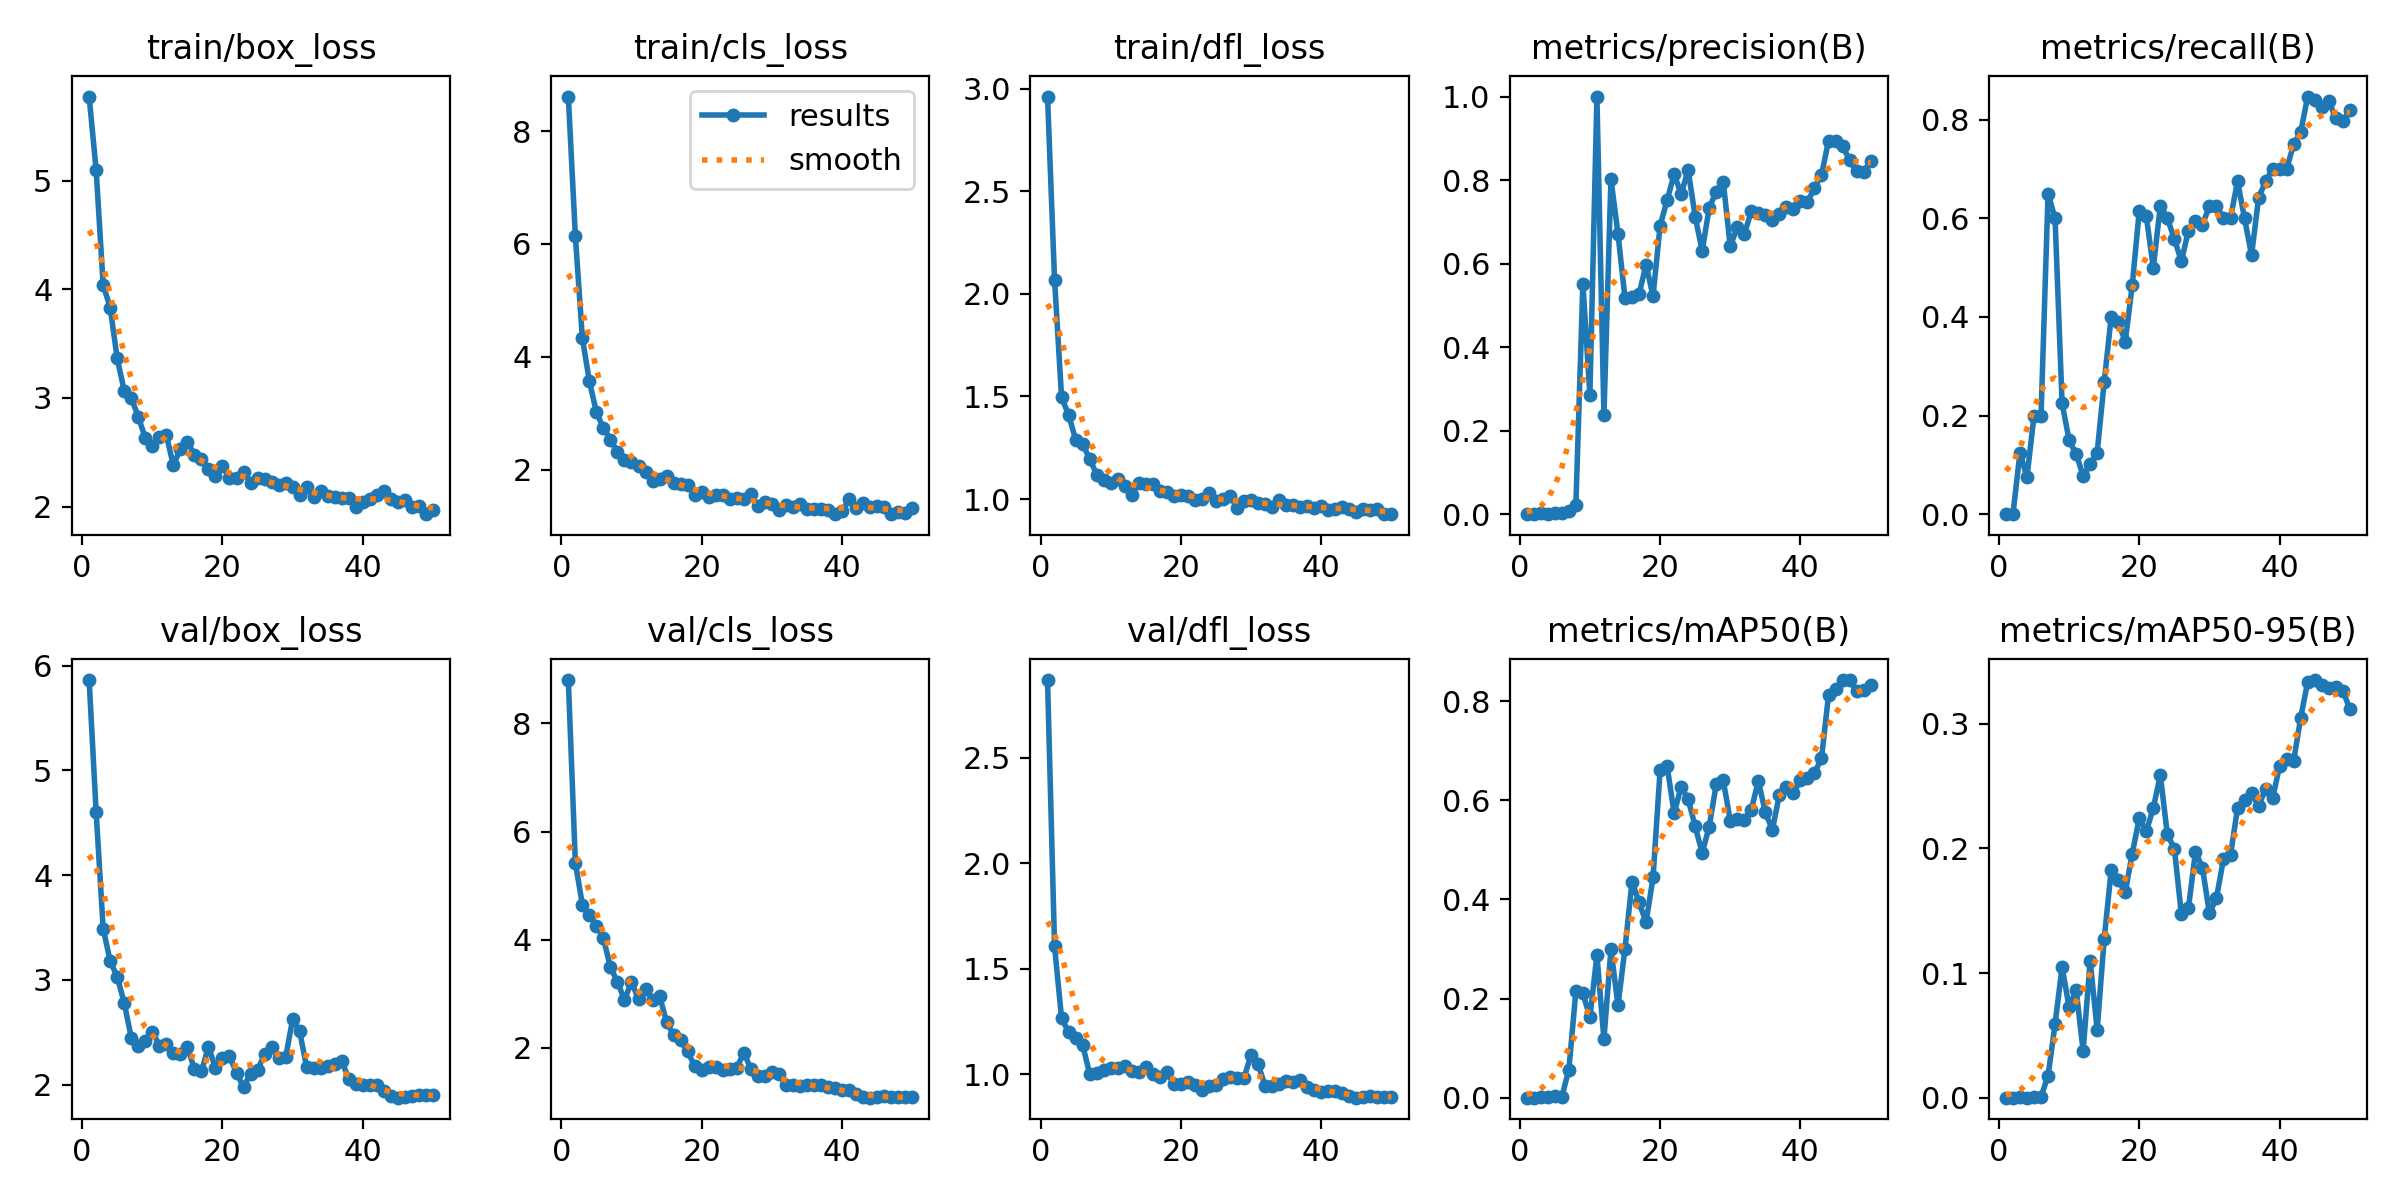

Data behind this chart, as committed beside it:
epoch, train/box_loss, train/cls_loss, train/dfl_loss, metrics/precision(B), metrics/recall(B), metrics/mAP50(B), metrics/mAP50-95(B), val/box_loss, val/cls_loss, val/dfl_loss, lr/pg0, lr/pg1, lr/pg2
1, 5.776, 8.613, 2.962, 0, 0, 0, 0, 5.862, 8.802, 2.869, 0.00012, 0.00012, 0.00012
2, 5.098, 6.14, 2.068, 0, 0, 0, 0, 4.6, 5.421, 1.607, 0.0002548, 0.0002548, 0.0002548
3, 4.04, 4.327, 1.496, 0.00167, 0.125, 0.00161, 0.00036, 3.489, 4.647, 1.266, 0.0003842, 0.0003842, 0.0003842
4, 3.833, 3.565, 1.41, 0.001, 0.075, 0.00079, 0.0001, 3.179, 4.453, 1.2, 0.0005079, 0.0005079, 0.0005079
5, 3.364, 3.015, 1.29, 0.00267, 0.2, 0.00241, 0.00035, 3.031, 4.261, 1.171, 0.0006261, 0.0006261, 0.0006261
6, 3.067, 2.735, 1.266, 0.00267, 0.2, 0.00236, 0.00068, 2.779, 4.023, 1.14, 0.0007388, 0.0007388, 0.0007388
7, 3.003, 2.532, 1.198, 0.00867, 0.65, 0.05607, 0.01768, 2.449, 3.488, 1.001, 0.000846, 0.000846, 0.000846
8, 2.827, 2.308, 1.119, 0.02087, 0.6, 0.2149, 0.05886, 2.366, 3.22, 1.004, 0.0009475, 0.0009475, 0.0009475
9, 2.633, 2.168, 1.092, 0.5522, 0.225, 0.2106, 0.1049, 2.414, 2.883, 1.02, 0.001044, 0.001044, 0.001044
10, 2.557, 2.129, 1.079, 0.2855, 0.15, 0.1621, 0.07254, 2.505, 3.219, 1.032, 0.001134, 0.001134, 0.001134
11, 2.639, 2.055, 1.096, 1, 0.1225, 0.2874, 0.08671, 2.373, 2.895, 1.028, 0.001219, 0.001219, 0.001219
12, 2.659, 1.952, 1.064, 0.2367, 0.0777, 0.1181, 0.03762, 2.39, 3.08, 1.042, 0.001298, 0.001298, 0.001298
13, 2.38, 1.79, 1.02, 0.8021, 0.1016, 0.299, 0.1099, 2.303, 2.887, 1.014, 0.001372, 0.001372, 0.001372
14, 2.534, 1.84, 1.081, 0.6714, 0.125, 0.1864, 0.05444, 2.295, 2.955, 1.012, 0.001441, 0.001441, 0.001441
15, 2.596, 1.878, 1.071, 0.5171, 0.2679, 0.3005, 0.1274, 2.361, 2.478, 1.036, 0.001446, 0.001446, 0.001446
16, 2.476, 1.76, 1.072, 0.519, 0.4, 0.4356, 0.1825, 2.147, 2.232, 0.9995, 0.001446, 0.001446, 0.001446
17, 2.434, 1.748, 1.039, 0.5266, 0.3896, 0.3946, 0.1745, 2.126, 2.146, 0.9886, 0.001406, 0.001406, 0.001406
18, 2.344, 1.726, 1.036, 0.5972, 0.35, 0.3537, 0.1647, 2.362, 1.931, 1.009, 0.001366, 0.001366, 0.001366
19, 2.281, 1.556, 1.014, 0.5221, 0.4645, 0.4442, 0.1958, 2.16, 1.663, 0.9541, 0.001327, 0.001327, 0.001327
20, 2.376, 1.606, 1.021, 0.6912, 0.6156, 0.6601, 0.2243, 2.251, 1.587, 0.9559, 0.001287, 0.001287, 0.001287
21, 2.259, 1.512, 1.016, 0.7512, 0.6038, 0.6694, 0.2137, 2.273, 1.646, 0.9657, 0.001248, 0.001248, 0.001248
22, 2.26, 1.54, 0.996, 0.814, 0.5, 0.5738, 0.2324, 2.111, 1.653, 0.9493, 0.001208, 0.001208, 0.001208
23, 2.317, 1.544, 0.999, 0.767, 0.625, 0.6269, 0.2587, 1.978, 1.584, 0.9246, 0.001168, 0.001168, 0.001168
24, 2.221, 1.485, 1.027, 0.8236, 0.6, 0.6026, 0.2112, 2.103, 1.611, 0.9438, 0.001129, 0.001129, 0.001129
25, 2.259, 1.489, 0.9899, 0.7127, 0.5585, 0.5471, 0.1998, 2.142, 1.626, 0.9504, 0.001089, 0.001089, 0.001089
26, 2.258, 1.474, 0.9991, 0.6306, 0.5124, 0.4941, 0.1471, 2.289, 1.911, 0.9769, 0.00105, 0.00105, 0.00105
27, 2.231, 1.56, 1.017, 0.733, 0.575, 0.5465, 0.1518, 2.36, 1.616, 0.9866, 0.00101, 0.00101, 0.00101
28, 2.195, 1.357, 0.959, 0.7725, 0.5945, 0.6319, 0.1971, 2.25, 1.484, 0.9816, 0.0009704, 0.0009704, 0.0009704
29, 2.216, 1.432, 0.9911, 0.7963, 0.5867, 0.6398, 0.1846, 2.259, 1.483, 0.9835, 0.0009308, 0.0009308, 0.0009308
30, 2.176, 1.386, 0.9953, 0.6414, 0.625, 0.559, 0.1478, 2.626, 1.548, 1.092, 0.0008912, 0.0008912, 0.0008912
31, 2.107, 1.285, 0.9789, 0.6871, 0.625, 0.5622, 0.1603, 2.507, 1.509, 1.047, 0.0008516, 0.0008516, 0.0008516
32, 2.177, 1.366, 0.9769, 0.6704, 0.6, 0.5591, 0.1915, 2.163, 1.318, 0.9465, 0.000812, 0.000812, 0.000812
33, 2.088, 1.335, 0.959, 0.725, 0.6, 0.5804, 0.1946, 2.154, 1.313, 0.9442, 0.0007724, 0.0007724, 0.0007724
34, 2.142, 1.391, 0.9942, 0.7221, 0.675, 0.639, 0.2322, 2.155, 1.285, 0.9539, 0.0007328, 0.0007328, 0.0007328
35, 2.095, 1.297, 0.9707, 0.717, 0.6, 0.5755, 0.239, 2.181, 1.306, 0.968, 0.0006932, 0.0006932, 0.0006932
36, 2.086, 1.297, 0.9702, 0.7036, 0.525, 0.5404, 0.2446, 2.197, 1.314, 0.9657, 0.0006536, 0.0006536, 0.0006536
37, 2.081, 1.304, 0.9608, 0.7195, 0.6414, 0.611, 0.2338, 2.224, 1.31, 0.9719, 0.000614, 0.000614, 0.000614
38, 2.079, 1.287, 0.9644, 0.7363, 0.675, 0.6273, 0.2478, 2.056, 1.274, 0.9391, 0.0005744, 0.0005744, 0.0005744
39, 1.997, 1.209, 0.9581, 0.7312, 0.7, 0.6142, 0.2401, 2.003, 1.251, 0.9267, 0.0005348, 0.0005348, 0.0005348
40, 2.041, 1.258, 0.9671, 0.7497, 0.7, 0.6404, 0.2662, 1.993, 1.226, 0.9185, 0.0004952, 0.0004952, 0.0004952
41, 2.072, 1.479, 0.9457, 0.7468, 0.7, 0.6455, 0.2713, 1.995, 1.213, 0.9207, 0.0004556, 0.0004556, 0.0004556
42, 2.109, 1.32, 0.953, 0.7817, 0.75, 0.6547, 0.2702, 1.995, 1.139, 0.9198, 0.000416, 0.000416, 0.000416
43, 2.143, 1.402, 0.9623, 0.8112, 0.775, 0.6844, 0.3047, 1.939, 1.089, 0.9104, 0.0003764, 0.0003764, 0.0003764
44, 2.069, 1.329, 0.9521, 0.8944, 0.8469, 0.8114, 0.3336, 1.893, 1.077, 0.8953, 0.0003368, 0.0003368, 0.0003368
45, 2.047, 1.359, 0.9394, 0.8937, 0.8408, 0.8238, 0.335, 1.875, 1.087, 0.8892, 0.0002972, 0.0002972, 0.0002972
46, 2.061, 1.329, 0.9522, 0.8813, 0.825, 0.8424, 0.3311, 1.883, 1.1, 0.8928, 0.0002576, 0.0002576, 0.0002576
47, 1.998, 1.218, 0.9484, 0.8481, 0.838, 0.842, 0.3287, 1.891, 1.085, 0.8969, 0.000218, 0.000218, 0.000218
48, 2.003, 1.239, 0.9541, 0.8209, 0.8025, 0.82, 0.3296, 1.899, 1.082, 0.8944, 0.0001784, 0.0001784, 0.0001784
49, 1.93, 1.222, 0.9265, 0.8202, 0.7982, 0.8213, 0.3265, 1.9, 1.082, 0.8934, 0.0001388, 0.0001388, 0.0001388
50, 1.969, 1.31, 0.928, 0.8451, 0.8187, 0.8315, 0.312, 1.901, 1.081, 0.8908, 9.92e-05, 9.92e-05, 9.92e-05
